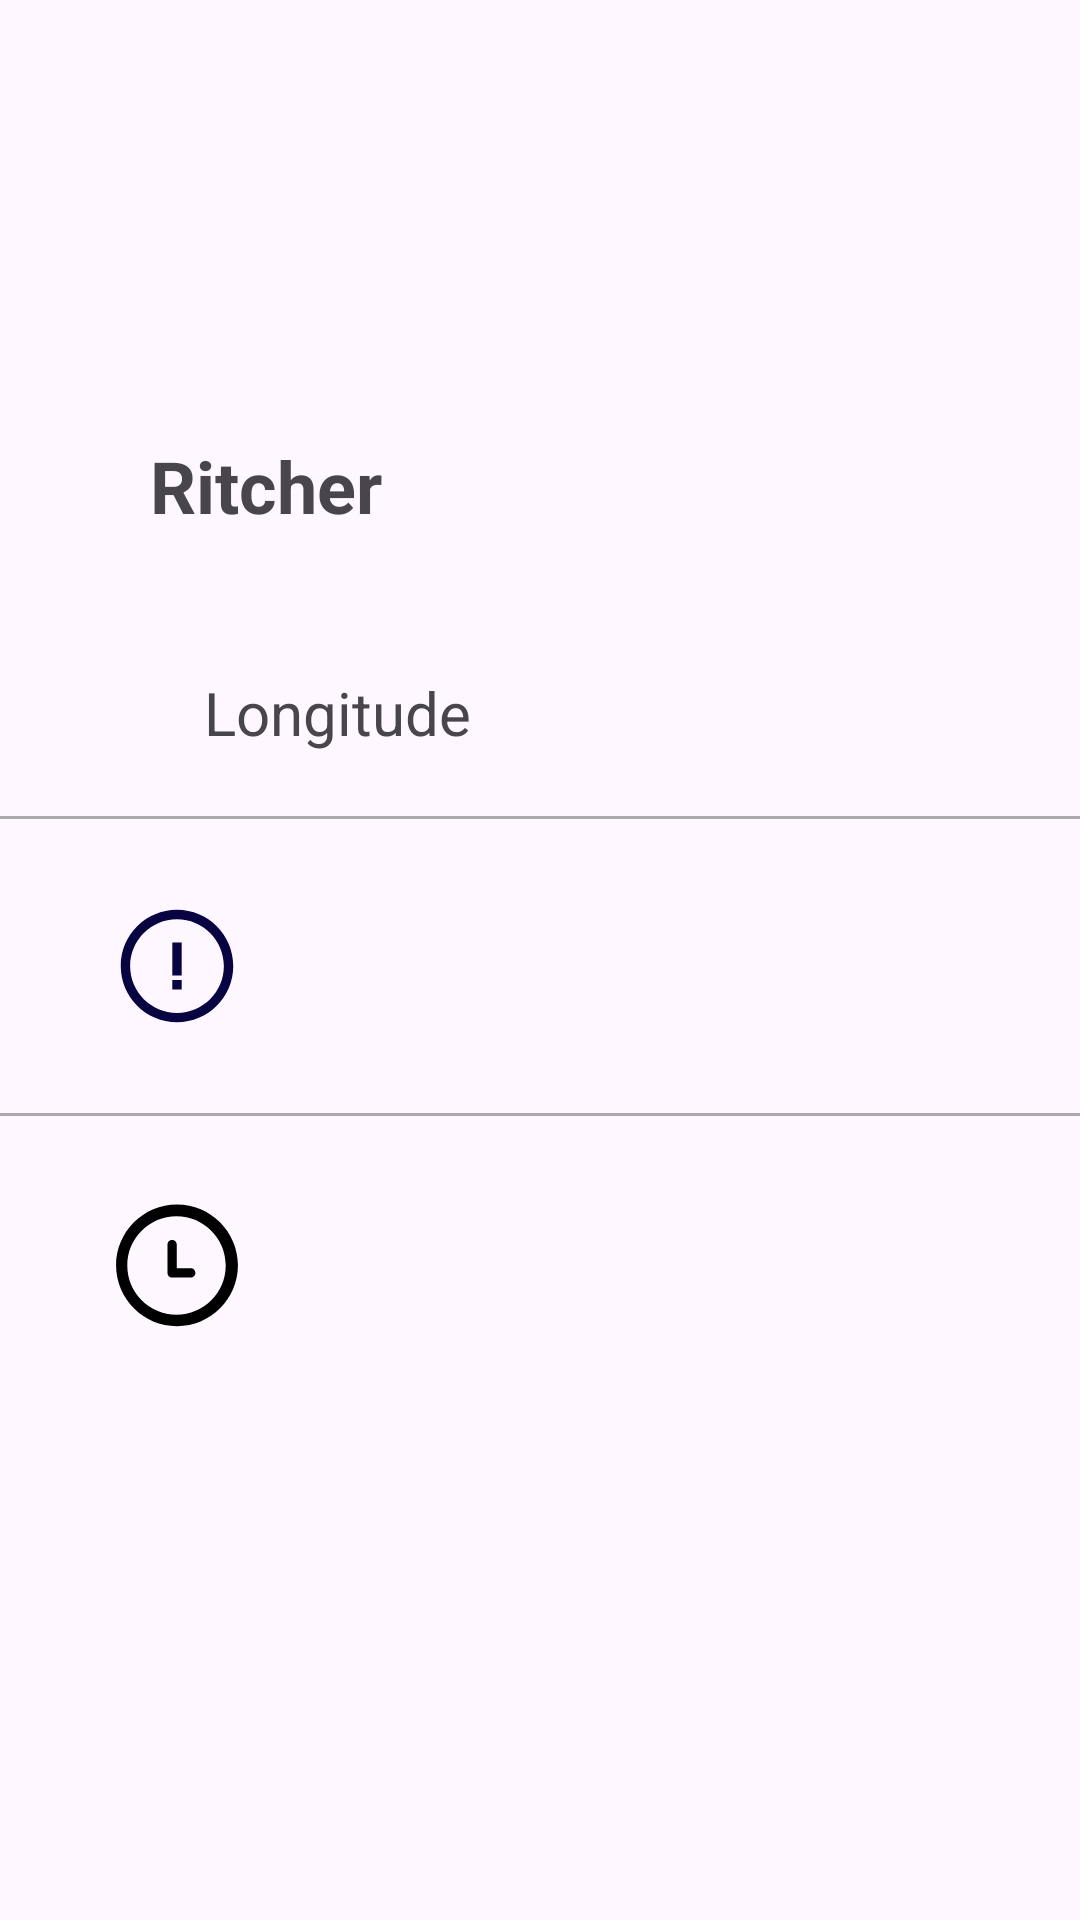

Reconstruct the res/layout file that produces this screen, plus the resources it refers to.
<!-- AndroidManifest.xml: application theme Theme.Earthquake_App -->
<!-- res/layout/activity_detail.xml -->
<?xml version="1.0" encoding="utf-8"?>
<layout xmlns:android="http://schemas.android.com/apk/res/android"
    xmlns:app="http://schemas.android.com/apk/res-auto"
    xmlns:tools="http://schemas.android.com/tools">

    <data>

    </data>

    <RelativeLayout
        android:id="@+id/main"
        android:layout_width="match_parent"
        android:layout_height="match_parent"
        tools:context=".DetailActivity">

        <TextView
            android:id="@+id/mag_text"
            android:layout_width="wrap_content"
            android:layout_height="wrap_content"
            tools:text="4.50"
            android:textSize="90sp"
            android:textColor="@color/blue_app"
            android:padding="12dp"
            android:layout_marginTop="50dp"
            android:layout_marginStart="10dp">

        </TextView>
        <TextView
            android:id="@+id/Ritcher_text"
            android:layout_width="wrap_content"
            android:layout_height="wrap_content"
            android:layout_toEndOf="@id/mag_text"
            android:layout_alignBottom="@id/mag_text"
            android:layout_alignParentEnd="true"
            android:layout_marginEnd="30dp"
            android:textStyle="bold"
            android:text="@string/ritcher"
            android:padding="16dp"
            android:textSize="24sp">
        </TextView>
        <ImageView
            android:id="@+id/location_image"
            android:layout_width="wrap_content"
            android:layout_height="wrap_content"
            android:padding="24sp"
            android:layout_below="@id/mag_text"
            android:layout_marginTop="30sp"
            android:layout_marginStart="10dp"
            android:src="@drawable/baseline_location_on_24">
        </ImageView>
        <TextView
            android:id="@+id/longitude_label"
            android:layout_width="wrap_content"
            android:layout_height="wrap_content"
            android:layout_alignTop="@id/location_image"
            android:layout_toEndOf="@id/location_image"
            android:layout_marginStart="10dp"
            android:text="@string/longitude"
            android:textSize="20sp">

        </TextView>
        <TextView
            android:id="@+id/latitude_label"
            android:layout_width="wrap_content"
            android:layout_height="wrap_content"
            android:layout_marginStart="10dp"
            android:layout_toEndOf="@id/location_image"
            android:layout_alignBottom="@id/location_image"
            android:layout_below="@id/longitude_label"
            android:layout_marginTop="20dp"
            android:text="@string/latitude"
            android:textSize="20sp">

        </TextView>
        <TextView
            android:id="@+id/longitude_text"
            android:layout_width="wrap_content"
            android:layout_height="wrap_content"
            android:layout_alignTop="@id/longitude_label"
            android:layout_toEndOf="@id/longitude_label"
            android:textColor="@color/gray"

            android:layout_marginStart="16dp"
            tools:text="39.392"
            android:textSize="20sp">

        </TextView>
        <TextView
            android:id="@+id/latitude_text"
            android:layout_width="wrap_content"
            android:layout_height="wrap_content"
            android:layout_marginStart="30dp"
            android:textColor="@color/gray"
            android:layout_toEndOf="@id/latitude_label"
            android:layout_alignBottom="@id/location_image"
            android:layout_below="@id/longitude_label"
            android:layout_marginTop="20dp"
            tools:text="39.392"
            android:textSize="20sp">

        </TextView>

        <View
            android:id="@+id/divider_one"
            android:layout_width="match_parent"
            android:layout_height="1dp"
            android:background="@android:color/darker_gray"
            android:layout_below="@id/location_image"/>
        <ImageView
            android:id="@+id/warning_image"
            android:layout_width="wrap_content"
            android:layout_height="wrap_content"
            android:src="@drawable/warning_circle_svgrepo_com"
            android:padding="24sp"
            android:layout_below="@id/divider_one"
            android:layout_marginStart="10dp">

        </ImageView>
        <TextView
            android:id="@+id/place_text"
            android:layout_width="wrap_content"
            android:layout_height="wrap_content"
            android:layout_toEndOf="@id/warning_image"
            android:layout_below="@id/divider_one"
            tools:text="6 km N of Mexico City"
            android:textStyle="bold"
            android:textSize="20sp"
            android:layout_marginTop="30sp">

        </TextView>

        <View
            android:id="@+id/divider_two"
            android:layout_width="match_parent"
            android:layout_height="1dp"
            android:background="@android:color/darker_gray"
            android:layout_below="@id/warning_image"/>
        <ImageView
            android:id="@+id/time_image"
            android:layout_width="wrap_content"
            android:layout_height="wrap_content"
            android:src="@drawable/time1_svgrepo_com"
            android:layout_below="@id/divider_two"
            android:padding="24sp"
            android:layout_marginStart="10dp">

        </ImageView>

        <TextView
            android:id="@+id/date_text"
            android:layout_width="wrap_content"
            android:layout_height="wrap_content"
            android:layout_toEndOf="@id/time_image"
            android:layout_below="@id/divider_two"
            tools:text=" 28/ago/2020 19:12:40"
            android:textStyle="bold"
            android:textSize="20sp"
            android:layout_marginTop="30sp">

        </TextView>


    </RelativeLayout>


</layout>
<!-- resources referenced by this layout -->
<resources>
  <color name="blue_app">#3F51B5</color>
  <color name="gray">#716B6B</color>
  <!-- drawable time1_svgrepo_com (drawable) -->
  <vector xmlns:android="http://schemas.android.com/apk/res/android" android:height="50dp" android:viewportHeight="32" android:viewportWidth="32" android:width="50dp">
        
      <path android:fillColor="#000000" android:pathData="M16,3.5c-7.181,0 -13,5.82 -13,13s5.819,13 13,13c7.179,0 13,-5.82 13,-13s-5.82,-13 -13,-13zM15.895,27.027c-5.799,0 -10.5,-4.701 -10.5,-10.5s4.701,-10.5 10.5,-10.5c5.798,0 10.5,4.701 10.5,10.5s-4.702,10.5 -10.5,10.5zM18.93,17.131h-2.98v-5.032c0,-0.546 -0.443,-0.99 -0.989,-0.99s-0.99,0.443 -0.99,0.99v6.021c0,0.547 0.443,0.989 0.99,0.989h3.969c0.547,0 0.99,-0.442 0.99,-0.989 0,-0.546 -0.443,-0.989 -0.99,-0.989z"/>
      
  </vector>
  <!-- drawable warning_circle_svgrepo_com (drawable) -->
  <vector xmlns:android="http://schemas.android.com/apk/res/android" android:height="50dp" android:viewportHeight="24" android:viewportWidth="24" android:width="50dp">
        
      <path android:fillColor="#080341" android:fillType="evenOdd" android:pathData="M19.5,12C19.5,16.142 16.142,19.5 12,19.5C7.858,19.5 4.5,16.142 4.5,12C4.5,7.858 7.858,4.5 12,4.5C16.142,4.5 19.5,7.858 19.5,12ZM21,12C21,16.971 16.971,21 12,21C7.029,21 3,16.971 3,12C3,7.029 7.029,3 12,3C16.971,3 21,7.029 21,12ZM11.25,13.5V8.25H12.75V13.5H11.25ZM11.25,15.75V14.25H12.75V15.75H11.25Z"/>
      
  </vector>
  <string name="latitude">Latitude\n</string>
  <string name="longitude">Longitude</string>
  <string name="ritcher">Ritcher</string>
  <style name="Theme.Earthquake_App" parent="Base.Theme.Earthquake_App" />
  <style name="Base.Theme.Earthquake_App" parent="Theme.Material3.DayNight">
          
          
      </style>
</resources>
